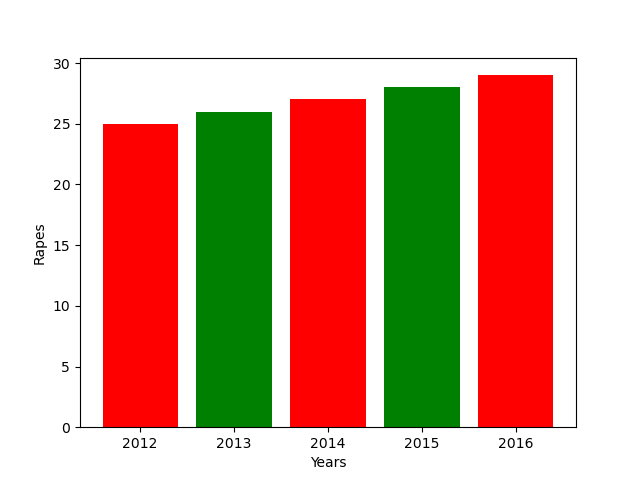

The data file committed next to this chart (first rows):
left, height, tick_label
1, 25, 2012
2, 26, 2013
3, 27, 2014
4, 28, 2015
5, 29, 2016
